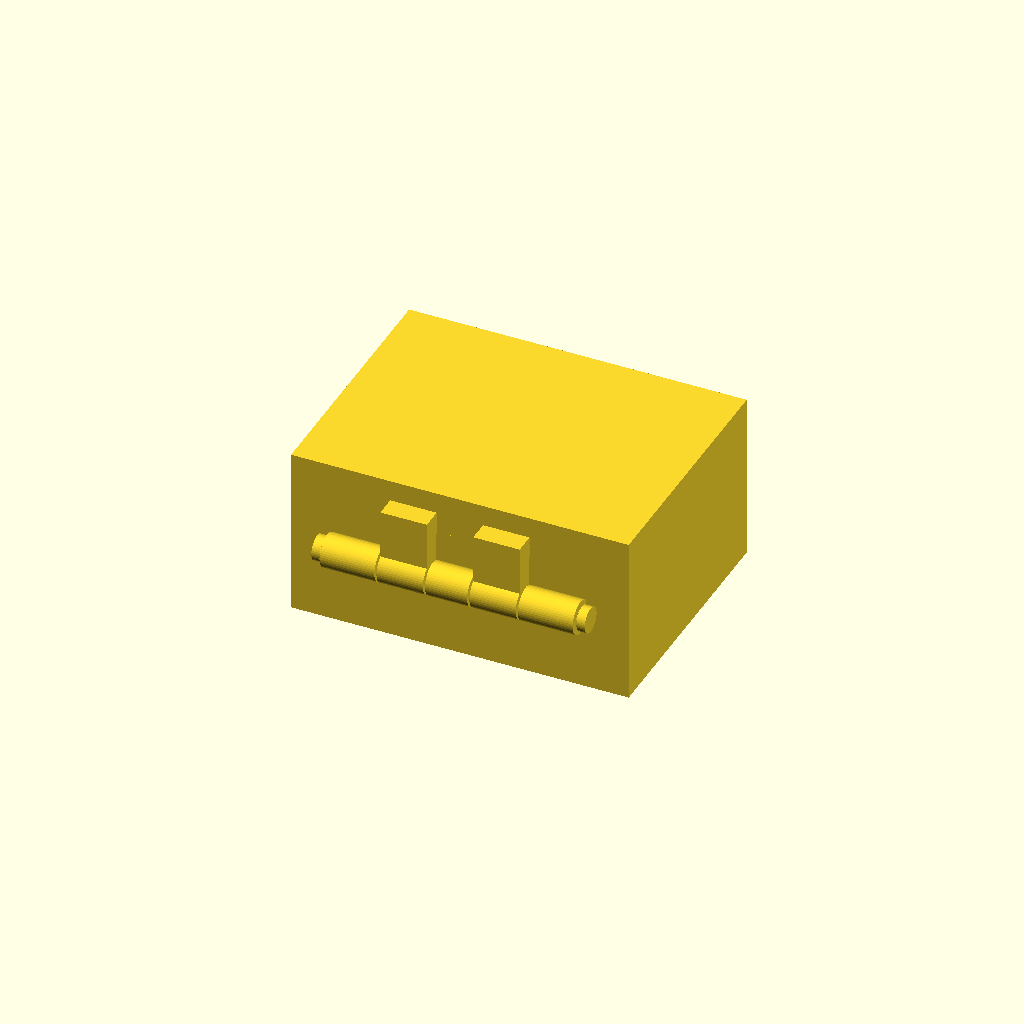
Cell 1 — every parameter at its default value.
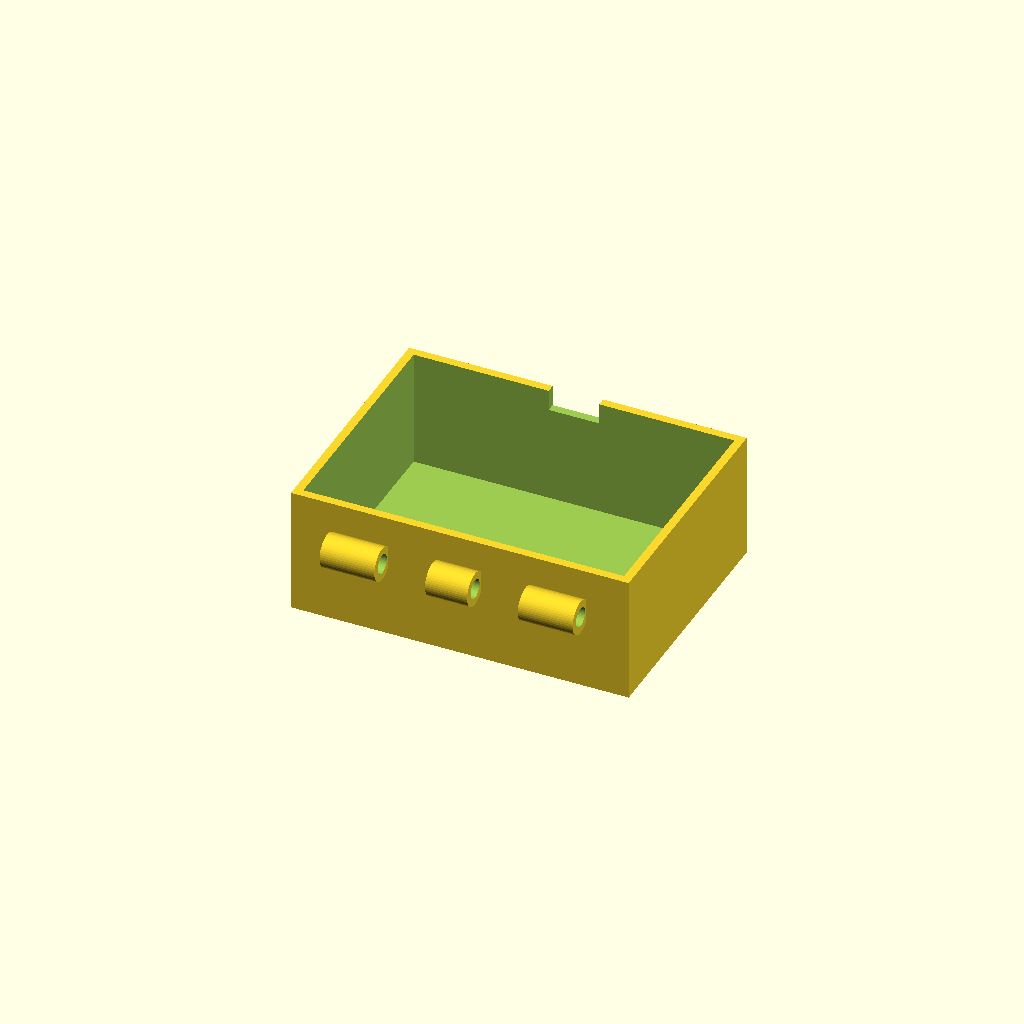
Cell 2 — part set to "box", the other parameters unchanged.
One fixed orthographic camera (rotation 55°, 0°, 25°; colour scheme Cornfield) for every cell.
Source of the model, results/bridge/hinge_box/20261102T132935Z/verify/9e01e57ca39ba244/src/model.scad:
// Box with print-in-place hinge
// Outside closed ~80x60x40, lid ~10mm, hinge along back, pin in place, no supports.

part = "assembly"; // [assembly, box, lid, pin]

W = 80; D = 60; Hb = 30; Hl = 10;
wall = 2; floor_t = 2;
pin_r = 2; bore_r = 2.3; kn_r = 4;
axisY = -33; axisZ = 20;
hinge_len = 60; hinge_half = 30;
head_r = 3; head_t = 2; head_gap = 0.4;
notch_half = 6; notch_bottom = 25; // Hb-5
tab_clear = 0.2;
gap_axial = 0.5;

cadverify_only = "";
module instance(name, partname, unit = 1) {
    echo(cadverify_instance = [name, partname, unit]);
    if (cadverify_only == "" || cadverify_only == name) children();
}

// ---- knuckle X intervals (assembly coordinates) ----
box1_x0 = -30; box1_x1 = -17;
lid1_x0 = -16.5; lid1_x1 = -5.5;
box2_x0 = -5; box2_x1 = 5;
lid2_x0 = 5.5; lid2_x1 = 16.5;
box3_x0 = 17; box3_x1 = 30;

module knuckle_x(x0, x1, r) {
    len = x1 - x0;
    translate([x0, axisY, axisZ]) rotate([0,90,0]) cylinder(r=r, h=len, $fn=48);
}
module bore_x(x0, x1, r) {
    // slightly longer to open through, 0.2 each side
    len = (x1 - x0) + 0.4;
    translate([x0-0.2, axisY, axisZ]) rotate([0,90,0]) cylinder(r=r, h=len, $fn=48);
}

module box_part() {
    difference() {
        union() {
            // outer solid
            translate([-W/2, -D/2, 0]) cube([W, D, Hb]);
            // box knuckles
            knuckle_x(box1_x0, box1_x1, kn_r);
            knuckle_x(box2_x0, box2_x1, kn_r);
            knuckle_x(box3_x0, box3_x1, kn_r);
        }
        // interior cavity
        translate([-(W/2-wall), -(D/2-wall), floor_t]) cube([W-2*wall, D-2*wall, Hb]);
        // catch notch in front wall (through wall, open to top)
        translate([-notch_half, D/2-wall-0.1, notch_bottom]) cube([2*notch_half, wall+1.1, Hb-notch_bottom+1]);
        // knuckle bores
        bore_x(box1_x0, box1_x1, bore_r);
        bore_x(box2_x0, box2_x1, bore_r);
        bore_x(box3_x0, box3_x1, bore_r);
    }
}

// lid in CLOSED coordinates (slab Z 30..40)
module lid_closed() {
    difference() {
        union() {
            // slab
            translate([-W/2, -D/2, Hb]) cube([W, D, Hl]);
            // catch tab hanging down into notch
            translate([-(notch_half-tab_clear), D/2-wall+tab_clear, Hb-3]) cube([2*(notch_half-tab_clear), wall-2*tab_clear, 3]);
            // arms: lower behind wall + upper into lid back
            // lid1
            translate([lid1_x0, -35, axisZ]) cube([(lid1_x1-lid1_x0), 4.7, 10.5]);
            translate([lid1_x0, -35, 29.5]) cube([(lid1_x1-lid1_x0), 5.5, 5.5]);
            // lid2
            translate([lid2_x0, -35, axisZ]) cube([(lid2_x1-lid2_x0), 4.7, 10.5]);
            translate([lid2_x0, -35, 29.5]) cube([(lid2_x1-lid2_x0), 5.5, 5.5]);
            // lid knuckles
            knuckle_x(lid1_x0, lid1_x1, kn_r);
            knuckle_x(lid2_x0, lid2_x1, kn_r);
        }
        bore_x(lid1_x0, lid1_x1, bore_r);
        bore_x(lid2_x0, lid2_x1, bore_r);
    }
}

// pin canonical along Z centered at origin
module pin_canonical() {
    union() {
        // shaft -31..31
        cylinder(r=pin_r, h=62, center=true, $fn=48);
        // heads
        translate([0,0,hinge_half+head_gap+head_t/2]) cylinder(r=head_r, h=head_t, center=true, $fn=48);
        translate([0,0,-(hinge_half+head_gap+head_t/2)]) cylinder(r=head_r, h=head_t, center=true, $fn=48);
    }
}
module pin_horizontal() {
    translate([0, axisY, axisZ]) rotate([0,90,0]) pin_canonical();
}
module lid_open() {
    // 180 deg about hinge axis -> print pose / export orientation
    translate([0, axisY, axisZ]) rotate([180,0,0]) translate([0, -axisY, -axisZ]) lid_closed();
}

// ---- specs ----
box_xmin = -W/2; box_xmax = W/2;
box_ymin = axisY - kn_r; box_ymax = D/2;
box_zmin = 0; box_zmax = Hb;

lid_xmin = -W/2; lid_xmax = W/2;
lid_ymin = 2*axisY - D/2; lid_ymax = axisY + kn_r;
lid_zmin = 0; lid_zmax = 2*axisZ - 16;

pin_xmin = -head_r; pin_xmax = head_r;
pin_ymin = -head_r; pin_ymax = head_r;
pin_zmin = 0; pin_zmax = 2*(hinge_half+head_gap+head_t);

asm_xmin = -W/2; asm_xmax = W/2;
asm_ymin = axisY - kn_r; asm_ymax = D/2;
asm_zmin = 0; asm_zmax = Hb + Hl;

ox0 = -(hinge_half+3); ox1 = (hinge_half+3);
oy0 = axisY-kn_r-1; oy1 = axisY+kn_r+1;
oz0 = axisZ-kn_r-1; oz1 = axisZ+kn_r+1;

if (part == "box") {
    echo(cadverify_spec = [
        ["bounds", [[box_xmin, box_ymin, box_zmin], [box_xmax, box_ymax, box_zmax]]],
        ["bodies", 1],
        ["support_faces", [["base", "-z", W*D-800]]],
        ["overhangs_allowed", [["hinge", [[ox0, oy0, oz0], [ox1, oy1, oz1]]]]],
        ["copies", 1],
        ["details", [
            ["wall_thickness", "thickness", [W/2+1, 0, Hb/2], [-1, 0, 0], wall],
            ["floor_thickness", "thickness", [0, 0, -1], [0, 0, 1], floor_t],
            ["catch_notch", "void", [[-notch_half, D/2-wall-0.1, notch_bottom], [notch_half, D/2+1, Hb+1]], 0.9],
            ["knuckle_bore", "hole", [-31, axisY, axisZ], [1, 0, 0], [[0, 2*bore_r], [10, 2*bore_r]]]
        ]]
    ]);
} else if (part == "lid") {
    echo(cadverify_spec = [
        ["bounds", [[lid_xmin, lid_ymin, lid_zmin], [lid_xmax, lid_ymax, lid_zmax]]],
        ["bodies", 1],
        ["support_faces", [["base", "-z", W*D-800]]],
        ["overhangs_allowed", [["hinge", [[ox0, oy0, oz0], [ox1, oy1, oz1]]]]],
        ["copies", 1],
        ["details", [
            ["lid_thickness", "thickness", [0, 2*axisY, Hl+1], [0, 0, -1], Hl],
            ["catch_tab", "material", [[-(notch_half-tab_clear), 2*axisY-(D/2-wall+tab_clear)-(wall-2*tab_clear), Hl], [(notch_half-tab_clear), 2*axisY-(D/2-wall+tab_clear), Hl+3]], 0.9],
            ["knuckle_bore", "hole", [-16.75, axisY, axisZ], [1, 0, 0], [[0, 2*bore_r], [11, 2*bore_r]]]
        ]]
    ]);
} else if (part == "pin") {
    echo(cadverify_spec = [
        ["bounds", [[pin_xmin, pin_ymin, pin_zmin], [pin_xmax, pin_ymax, pin_zmax]]],
        ["bodies", 1],
        ["support_faces", [["base", "-z", 20]]],
        ["overhangs_allowed", [["heads", [[-head_r, -head_r, 0], [head_r, head_r, 2*(hinge_half+head_gap+head_t)]]]]],
        ["copies", 1],
        ["details", [
            ["shaft_thickness", "thickness", [head_r, 0, (hinge_half+head_gap+head_t)], [-1, 0, 0], 2*pin_r],
            ["head", "material", [[-head_r, -head_r, 0], [head_r, head_r, head_t]], 0.7]
        ]]
    ]);
} else if (part == "assembly") {
    echo(cadverify_spec = [
        ["bounds", [[asm_xmin, asm_ymin, asm_zmin], [asm_xmax, asm_ymax, asm_zmax]]],
        ["support_faces", [["base", "-z", W*D-800]]],
        ["motions", [
            ["lid_swing", ["lid_body"], "rotate", [0, axisY, axisZ], [1, 0, 0], [0, 180]]
        ]],
        ["assembly_order", [
            [["box_body"], [0, 0, 0]],
            [["lid_body"], [0, 0, -1]],
            [["pin_body"], [-1, 0, 0]]
        ]],
        ["print_in_place", 0.3],
        ["print_pose", [["lid_swing", 180]]],
        ["overhangs_allowed", [["hinge_clearance", [[ox0, oy0, oz0], [ox1, oy1, oz1]]]]]
    ]);
}

// ---- geometry output ----
if (part == "box") {
    box_part();
} else if (part == "lid") {
    lid_open();
} else if (part == "pin") {
    translate([0,0,(hinge_half+head_gap+head_t)]) pin_canonical();
} else if (part == "assembly") {
    instance("box_body", "box") box_part();
    instance("lid_body", "lid") lid_closed();
    instance("pin_body", "pin") pin_horizontal();
}
Parameter table extracted from the source (name, type, default, range or options):
part: string, default "assembly", options "assembly", "box", "lid", "pin"
tab_clear: number, default 0.2
gap_axial: number, default 0.5
cadverify_only: string, default ""
